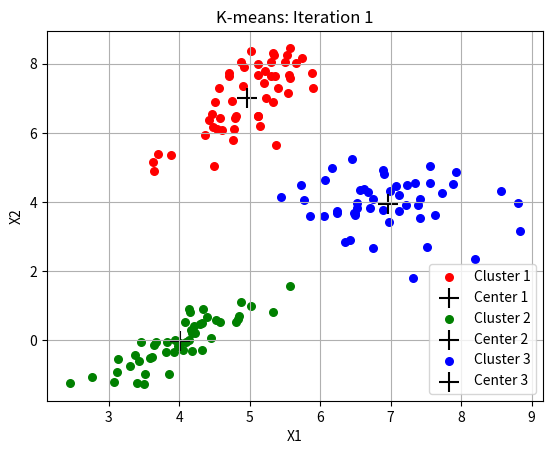
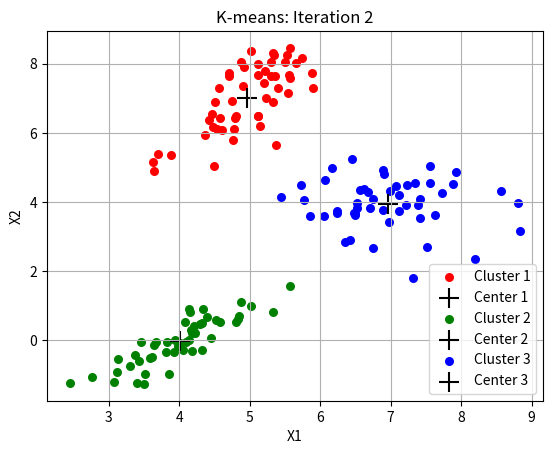
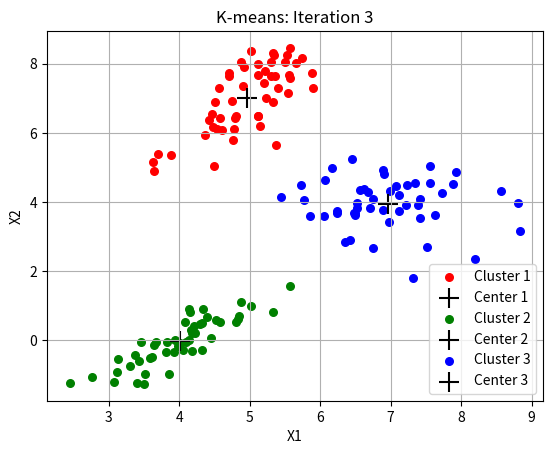
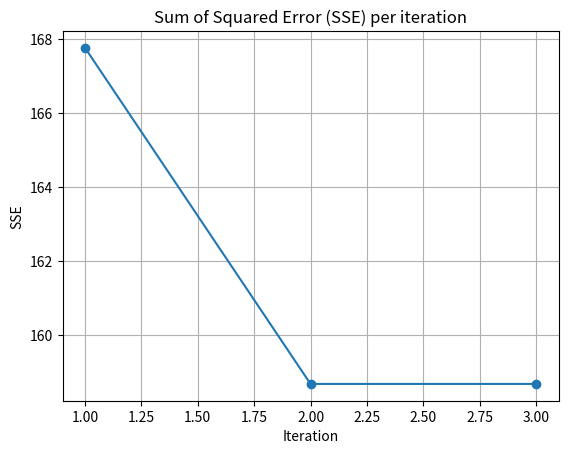

Source code (Python) for these figures, in order:
# [redacted]
import numpy as np
import matplotlib.pyplot as plt

def euclidean_distance(a, b):
    """Calculate the Euclidean distance between two points."""
    return np.sqrt(np.sum((a - b)**2))

def calculate_sse(Data, IDC, ClusterCenters):
    """Calculate the Sum of Squared Error (SSE)."""
    sse = 0
    for k in range(len(ClusterCenters)):
        # Select points that belong to each cluster
        cluster_points = Data[IDC == k]
        # Add squared distance from cluster center to SSE
        sse += np.sum((cluster_points - ClusterCenters[k])**2)
    return sse

def mykmeans(Data, K, max_iters=100, tol=1e-3):
    """
    Implementation of the K-means algorithm with:
    - Random initialization of centers from the data.
    - Termination when the movement of centers <= tol.
    """
    np.random.seed(42)  # For reproducibility
    N, M = Data.shape  # Number of points (N) and features (M)
    # Random selection of initial centers from data
    ClusterCenters = Data[np.random.choice(N, K, replace=False)]
    prev_centers = np.zeros_like(ClusterCenters)  # Initialize to store previous centers
    IDC = np.zeros(N, dtype=int)  # Initialize labels for each point
    sse_list = []  # List to store SSE for each iteration

    for iteration in range(max_iters):
        # Assign each point to the closest center
        for i in range(N):
            distances = [euclidean_distance(Data[i], center) for center in ClusterCenters]
            IDC[i] = np.argmin(distances)  # The cluster with the smallest distance

        prev_centers = ClusterCenters.copy()  # Store the previous centers

        # Update centers as the mean of points in each cluster
        for k in range(K):
            points_in_cluster = Data[IDC == k]
            if len(points_in_cluster) > 0:  # If there are points in the cluster
                ClusterCenters[k] = points_in_cluster.mean(axis=0)

        # Calculate SSE for the current iteration
        sse = calculate_sse(Data, IDC, ClusterCenters)
        sse_list.append(sse)  # Append SSE to the list
        print(f"Iteration {iteration + 1}: SSE = {sse:.5f}")

        # Check for termination if center movement <= tol
        center_shift = np.linalg.norm(ClusterCenters - prev_centers)
        if center_shift <= tol:
            print(f"Convergence reached at iteration {iteration + 1}")
            break

    # Plot all clusters after algorithm completion
    for iteration in range(len(sse_list)):
        plot_clusters(Data, IDC, ClusterCenters, iteration + 1)

    # Plot SSE graph at the end
    plot_sse(sse_list)
    return ClusterCenters, IDC

def plot_clusters(Data, IDC, ClusterCenters, iteration):
    """Plot the data points and centers for each iteration."""
    plt.figure()
    colors = ['red', 'green', 'blue']
    for k in range(len(ClusterCenters)):
        # Plot points in each cluster
        plt.scatter(Data[IDC == k, 0], Data[IDC == k, 1], c=colors[k], s=30, label=f'Cluster {k+1}')
        # Plot the center of the cluster
        plt.scatter(ClusterCenters[k, 0], ClusterCenters[k, 1], c='black', marker='+', s=200, label=f'Center {k+1}')
    plt.title(f'K-means: Iteration {iteration}')
    plt.xlabel('X1')
    plt.ylabel('X2')
    plt.legend()
    plt.grid()
    plt.show()

def plot_sse(sse_list):
    """Plot the Sum of Squared Error (SSE) for each iteration."""
    plt.figure()
    # Plot SSE graph
    plt.plot(range(1, len(sse_list) + 1), sse_list, marker='o', linestyle='-')
    plt.title('Sum of Squared Error (SSE) per iteration')
    plt.xlabel('Iteration')
    plt.ylabel('SSE')
    plt.grid()
    plt.show()

def generate_data():
    """Generate data from three normal distributions."""
    np.random.seed(0)  # For reproducibility
    # Parameters of the three normal distributions
    mean_1, cov_1 = [4, 0], [[0.29, 0.4], [0.4, 0.4]]
    mean_2, cov_2 = [5, 7], [[0.29, 0.4], [0.4, 0.9]]
    mean_3, cov_3 = [7, 4], [[0.64, 0], [0, 0.64]]

    # Generate data from the distributions
    X1 = np.random.multivariate_normal(mean_1, cov_1, 50)
    X2 = np.random.multivariate_normal(mean_2, cov_2, 50)
    X3 = np.random.multivariate_normal(mean_3, cov_3, 50)

    # Merge the data
    Data = np.vstack((X1, X2, X3))
    return Data

if __name__ == "__main__":
    # Generate data
    Data = generate_data()
    K = 3  # Number of clusters

    # Run K-means
    ClusterCenters, IDC = mykmeans(Data, K)

    # Final display of the data and centers
    print("Final cluster centers:")
    print(ClusterCenters)
